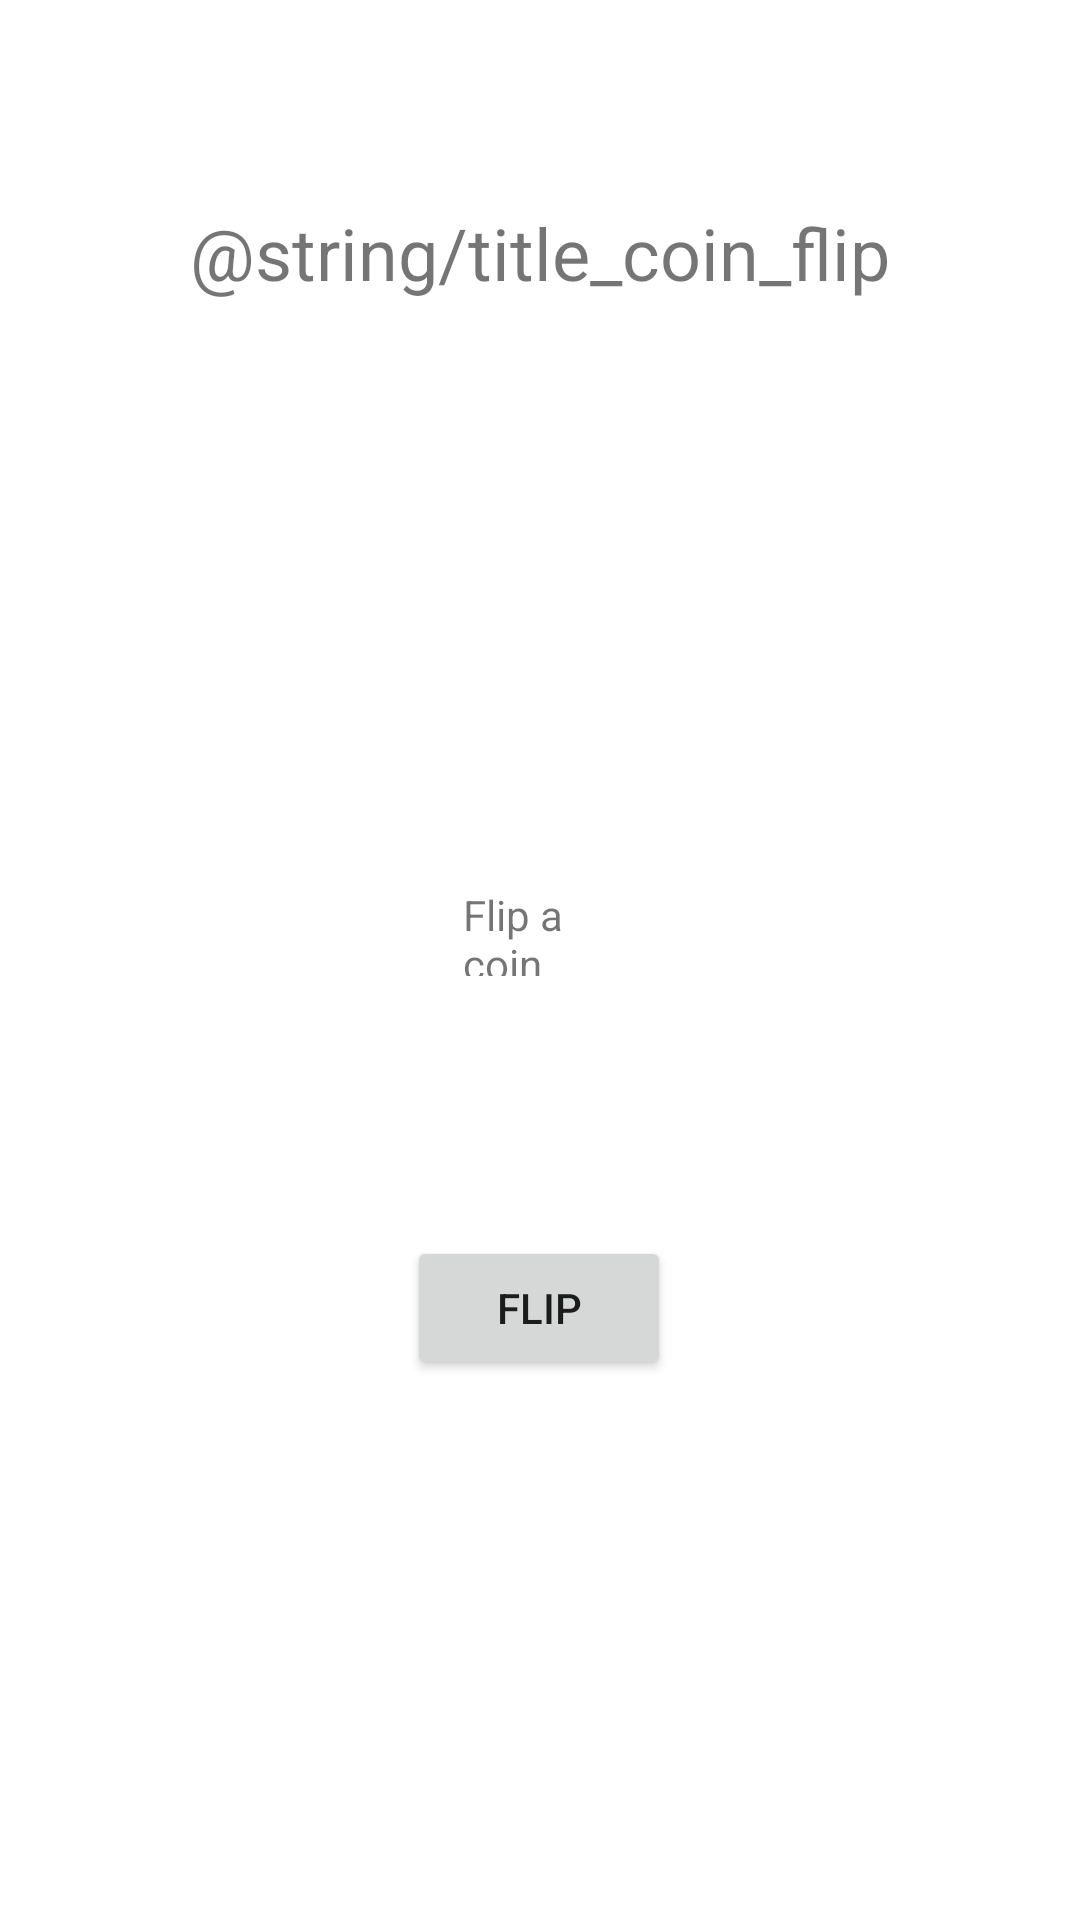

Here is an Android app screen rendered from its layout file. Give the layout XML and the strings, colors and styles it references.
<!-- AndroidManifest.xml: application theme Theme.Randomizer -->
<!-- res/layout/activity_coin_flip.xml -->
<?xml version="1.0" encoding="utf-8"?>
<androidx.constraintlayout.widget.ConstraintLayout xmlns:android="http://schemas.android.com/apk/res/android"
    xmlns:app="http://schemas.android.com/apk/res-auto"
    xmlns:tools="http://schemas.android.com/tools"
    android:id="@+id/layout_coin_flip"
    android:layout_width="match_parent"
    android:layout_height="match_parent"
    tools:context=".CoinFlip">

    <TextView
        android:id="@+id/title_coin_flip"
        android:layout_width="wrap_content"
        android:layout_height="wrap_content"
        android:layout_marginTop="68dp"
        android:text="@string/title_coin_flip"
        android:textSize="24sp"
        app:layout_constraintEnd_toEndOf="parent"
        app:layout_constraintStart_toStartOf="parent"
        app:layout_constraintTop_toTopOf="parent" />

    <Button
        android:id="@+id/button_coin_flip"
        android:layout_width="wrap_content"
        android:layout_height="wrap_content"
        android:layout_marginStart="16dp"
        android:layout_marginLeft="16dp"
        android:layout_marginEnd="16dp"
        android:layout_marginRight="16dp"
        android:layout_marginBottom="180dp"
        android:text="@string/button_coin_flip"
        app:layout_constraintBottom_toBottomOf="parent"
        app:layout_constraintEnd_toEndOf="parent"
        app:layout_constraintHorizontal_bias="0.498"
        app:layout_constraintStart_toStartOf="parent" />

    <TextView
        android:id="@+id/answer_coin_flip"
        android:layout_width="50dp"
        android:layout_height="30dp"
        android:layout_marginTop="16dp"
        android:layout_marginBottom="52dp"
        android:text="@string/answer_coin_flip"
        app:layout_constraintBottom_toTopOf="@+id/button_coin_flip"
        app:layout_constraintEnd_toEndOf="parent"
        app:layout_constraintHorizontal_bias="0.498"
        app:layout_constraintStart_toStartOf="parent"
        app:layout_constraintTop_toBottomOf="@+id/imageview_coin" />

    <ImageView
        android:id="@+id/imageview_coin"
        android:layout_width="84dp"
        android:layout_height="84dp"
        android:layout_marginTop="60dp"
        app:layout_constraintEnd_toEndOf="parent"
        app:layout_constraintHorizontal_bias="0.498"
        app:layout_constraintStart_toStartOf="parent"
        app:layout_constraintTop_toBottomOf="@+id/title_coin_flip"
        app:srcCompat="@drawable/icons8_coin_in_hand_30" />

</androidx.constraintlayout.widget.ConstraintLayout>
<!-- resources referenced by this layout -->
<resources>
  <string name="answer_coin_flip">Flip a coin</string>
  <string name="button_coin_flip">Flip</string>
  <style name="Theme.Randomizer" parent="Theme.MaterialComponents.DayNight.DarkActionBar">
          
          <item name="colorPrimary">@color/purple_500</item>
          <item name="colorPrimaryVariant">@color/purple_700</item>
          <item name="colorOnPrimary">@color/white</item>
          
          <item name="colorSecondary">@color/teal_200</item>
          <item name="colorSecondaryVariant">@color/teal_700</item>
          <item name="colorOnSecondary">@color/black</item>
          
          <item name="android:statusBarColor" tools:targetApi="l">?attr/colorPrimaryVariant</item>
          
      </style>
  <!-- not gathered from this repository: default colours our renderer supplied (Android Studio template values) -->
  <color name="purple_500">#FF6200EE</color>
  <color name="purple_700">#FF3700B3</color>
  <color name="teal_200">#FF03DAC5</color>
  <color name="teal_700">#FF018786</color>
  <color name="black">#FF000000</color>
  <color name="white">#FFFFFFFF</color>
</resources>
